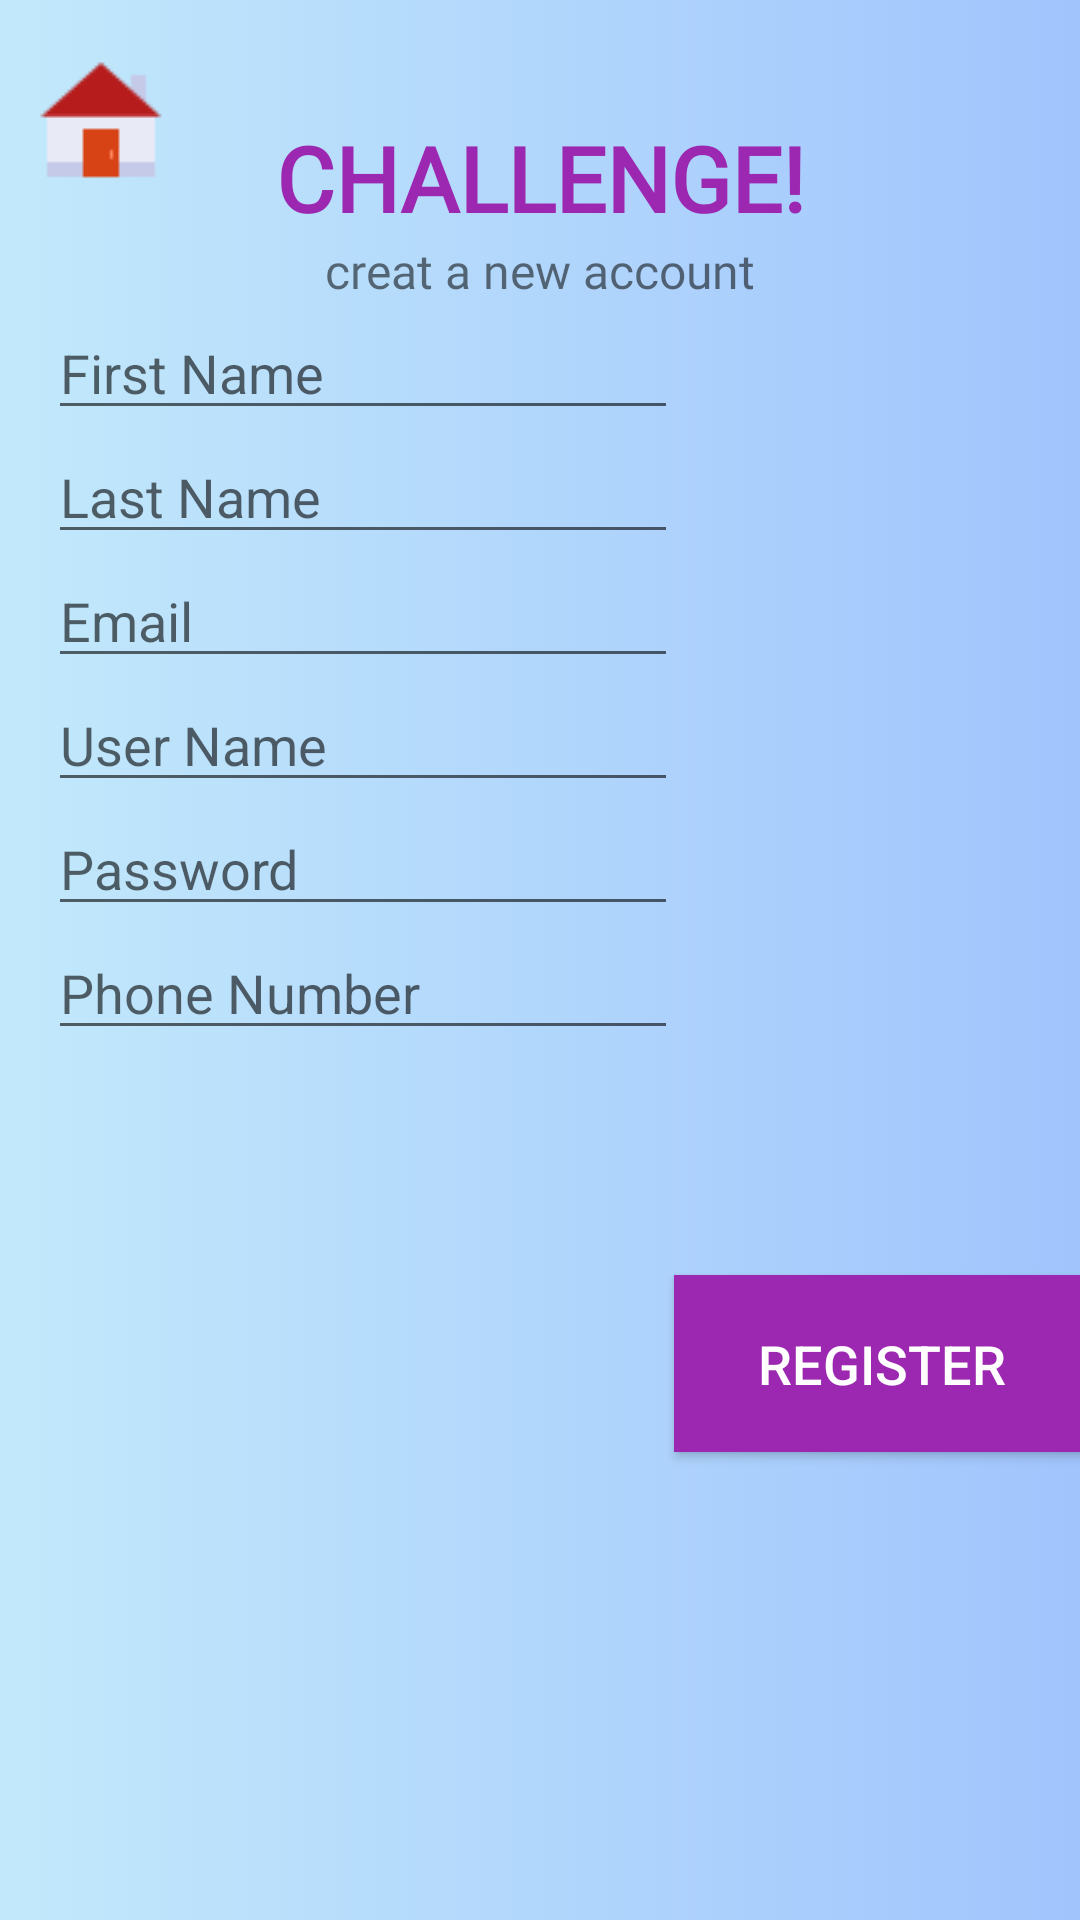

Android layout source for this screen:
<!-- AndroidManifest.xml: application theme Theme.Challenge.NoActionBar -->
<!-- res/layout/activity_registar.xml -->
<?xml version="1.0" encoding="utf-8"?>
<androidx.constraintlayout.widget.ConstraintLayout xmlns:android="http://schemas.android.com/apk/res/android"
    xmlns:app="http://schemas.android.com/apk/res-auto"
    xmlns:tools="http://schemas.android.com/tools"
    android:layout_width="match_parent"
    android:layout_height="match_parent"
    tools:context=".Acvtivities.Activities.Register"
    android:background="@drawable/gradient_background"
    >

    <TextView
        android:id="@+id/textView3"
        android:layout_width="wrap_content"
        android:layout_height="wrap_content"
        android:layout_marginStart="105dp"
        android:layout_marginLeft="105dp"
        android:layout_marginTop="39dp"
        android:layout_marginEnd="105dp"
        android:layout_marginRight="105dp"
        android:fontFamily="@font/aclonica"
        android:text="Challenge!"
        android:textAllCaps="true"
        android:textAppearance="@style/TextAppearance.AppCompat.Body1"
        android:textColor="#9C27B0"
        android:textSize="30sp"
        android:textStyle="bold"
        app:layout_constraintBottom_toTopOf="@+id/textView5"
        app:layout_constraintEnd_toEndOf="parent"
        app:layout_constraintStart_toStartOf="parent"
        app:layout_constraintTop_toTopOf="parent" />

    <TextView
        android:id="@+id/textView5"
        android:layout_width="wrap_content"
        android:layout_height="wrap_content"
        android:layout_marginStart="116dp"
        android:layout_marginLeft="116dp"
        android:layout_marginEnd="116dp"
        android:layout_marginRight="116dp"
        android:layout_marginBottom="1dp"
        android:fontFamily="@font/aclonica"
        android:text="creat a new account"
        android:textSize="16sp"
        app:layout_constraintBottom_toTopOf="@+id/FirstName"
        app:layout_constraintEnd_toEndOf="parent"
        app:layout_constraintStart_toStartOf="parent"
        app:layout_constraintTop_toBottomOf="@+id/textView3" />

    <EditText
        android:id="@+id/FirstName"
        android:layout_width="wrap_content"
        android:layout_height="wrap_content"
        android:layout_marginStart="16dp"
        android:layout_marginLeft="16dp"
        android:ems="10"
        android:hint="First Name"
        android:inputType="text"
        app:layout_constraintBottom_toTopOf="@+id/LastName"
        app:layout_constraintEnd_toEndOf="parent"
        app:layout_constraintHorizontal_bias="0.0"
        app:layout_constraintStart_toStartOf="parent"
        app:layout_constraintTop_toBottomOf="@+id/textView5" />

    <EditText
        android:id="@+id/LastName"
        android:layout_width="wrap_content"
        android:layout_height="wrap_content"
        android:layout_marginStart="16dp"
        android:layout_marginLeft="16dp"
        android:ems="10"
        android:hint="Last Name"
        android:inputType="textPersonName"
        app:layout_constraintEnd_toEndOf="parent"
        app:layout_constraintHorizontal_bias="0.0"
        app:layout_constraintStart_toStartOf="parent"
        app:layout_constraintTop_toBottomOf="@+id/FirstName" />

    <EditText
        android:id="@+id/Email"
        android:layout_width="wrap_content"
        android:layout_height="wrap_content"
        android:layout_marginStart="16dp"
        android:layout_marginLeft="16dp"
        android:ems="10"
        android:hint="Email"
        android:inputType="textPersonName"
        app:layout_constraintEnd_toEndOf="parent"
        app:layout_constraintHorizontal_bias="0.0"
        app:layout_constraintStart_toStartOf="parent"
        app:layout_constraintTop_toBottomOf="@+id/LastName" />

    <EditText
        android:id="@+id/UserName"
        android:layout_width="wrap_content"
        android:layout_height="wrap_content"
        android:layout_marginStart="16dp"
        android:layout_marginLeft="16dp"
        android:layout_marginBottom="392dp"
        android:ems="10"
        android:hint="User Name"
        android:inputType="textPersonName"
        app:layout_constraintBottom_toBottomOf="parent"
        app:layout_constraintEnd_toEndOf="parent"
        app:layout_constraintHorizontal_bias="0.0"
        app:layout_constraintStart_toStartOf="parent"
        app:layout_constraintTop_toBottomOf="@+id/Email"
        app:layout_constraintVertical_bias="0.0" />

    <EditText
        android:id="@+id/Password"
        android:layout_width="wrap_content"
        android:layout_height="wrap_content"
        android:layout_marginStart="16dp"
        android:layout_marginLeft="16dp"
        android:ems="10"
        android:hint="Password"
        android:inputType="textPassword"
        app:layout_constraintBottom_toBottomOf="parent"
        app:layout_constraintEnd_toEndOf="parent"
        app:layout_constraintHorizontal_bias="0.0"
        app:layout_constraintStart_toStartOf="parent"
        app:layout_constraintTop_toBottomOf="@+id/UserName"
        app:layout_constraintVertical_bias="0.0" />

    <EditText
        android:id="@+id/PhoneNumber"
        android:layout_width="wrap_content"
        android:layout_height="wrap_content"
        android:layout_marginStart="16dp"
        android:layout_marginLeft="16dp"
        android:ems="10"
        android:hint="Phone Number"
        android:inputType="textPersonName"
        app:layout_constraintEnd_toEndOf="parent"
        app:layout_constraintHorizontal_bias="0.0"
        app:layout_constraintStart_toStartOf="parent"
        app:layout_constraintTop_toBottomOf="@+id/Password" />

    <ImageView
        android:id="@+id/image_home_re"
        android:layout_width="wrap_content"
        android:layout_height="wrap_content"
        android:layout_marginStart="16dp"
        android:layout_marginLeft="16dp"
        android:layout_marginTop="16dp"
        android:layout_marginEnd="41dp"
        android:layout_marginRight="41dp"
        android:layout_marginBottom="38dp"
        app:layout_constraintBottom_toTopOf="@+id/FirstName"
        app:layout_constraintEnd_toStartOf="@+id/textView3"
        app:layout_constraintStart_toStartOf="parent"
        app:layout_constraintTop_toTopOf="parent"
        app:srcCompat="@drawable/home" />

    <Button
        android:id="@+id/Register"
        android:layout_width="139dp"
        android:layout_height="59dp"
        android:layout_marginStart="267dp"
        android:layout_marginLeft="267dp"
        android:layout_marginTop="375dp"
        android:layout_marginEnd="39dp"
        android:layout_marginRight="39dp"
        android:layout_marginBottom="207dp"
        android:background="@color/black"
        android:shadowColor="#8E1E1E"
        android:text="register"
        android:textColor="@color/white"
        android:textSize="18sp"
        app:backgroundTint="#9C27B0"
        app:layout_constraintBottom_toBottomOf="parent"
        app:layout_constraintEnd_toEndOf="parent"
        app:layout_constraintStart_toStartOf="parent"
        app:layout_constraintTop_toBottomOf="@+id/textView5" />

    <com.google.android.material.textfield.TextInputLayout
        android:id="@+id/textInputLayout"
        android:layout_width="match_parent"
        android:layout_height="wrap_content"
        tools:layout_editor_absoluteX="95dp"
        tools:layout_editor_absoluteY="449dp"/>

</androidx.constraintlayout.widget.ConstraintLayout>
<!-- resources referenced by this layout -->
<resources>
  <color name="black">#FF000000</color>
  <color name="white">#FFFFFFFF</color>
  <!-- drawable gradient_background (drawable) -->
  <?xml version="1.0" encoding="utf-8"?>
  <selector xmlns:android="http://schemas.android.com/apk/res/android">
      <item>
          <shape>
              <gradient android:angle="180" android:startColor="#a1c4fd" android:endColor="#c2e9fb" android:type="linear"/>
          </shape>
  
      </item>
  
  </selector>
  <!-- drawable home: png bitmap (drawable, 739 bytes) -->
  <style name="Theme.Challenge.NoActionBar">
          <item name="windowActionBar">false</item>
          <item name="windowNoTitle">true</item>
      </style>
</resources>
